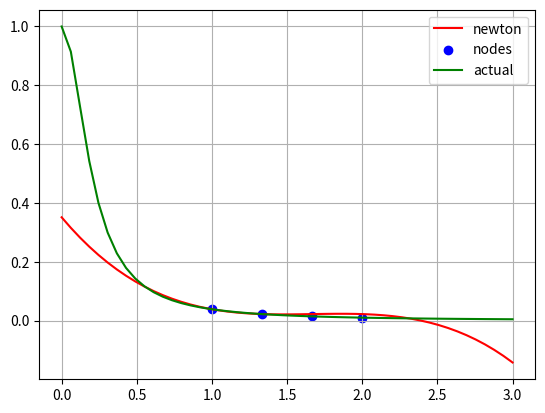

Generate this figure with matplotlib:
import matplotlib.pyplot as plt
import numpy as np
import math

def func(x):
    y = 1/ (1 + 25 * x**2)
    return y
    

### solving divided diff recrsively

def NewtonDivDiff(xn,yn):
    N = len(xn) -1
    
    if N == 0:
        f = yn[0]
        
    else:
        f =( NewtonDivDiff(xn[:-1],yn[:-1] - NewtonDivDiff(xn[1:],yn[1:])) / (xn[0] - xn[-1]))
        
    return f


def NewtonInterpolation(xn,yn,x):
    k = len(xn) -1
    y = []
    
    for xp in x:
        yp = yn[0]
        
        for i in range(1,k+1):
            product = 1
            for j in range(0,i):
                product *= (xp - xn[j])
                
            yp += product * NewtonDivDiff(xn[0:i+1],yn[0:i+1])
            
        y += [yp]
        
    y = np.array(y)  ### convert list to array
    
    return y

a = 1
b = 2
N = 4  ## type of interpolation
xn = np.linspace(a,b,N)

yn = func(xn)

x = np.linspace(0,3,50)
P = NewtonInterpolation(xn, yn, x)

plt.figure(dpi=800)
plt.plot(x,P, color='red', label = 'newton')
plt.scatter(xn, yn, color = 'blue', label = 'nodes')
plt.plot(x, func(x), color = 'green', label = 'actual')
plt.grid()
plt.legend()
plt.show()